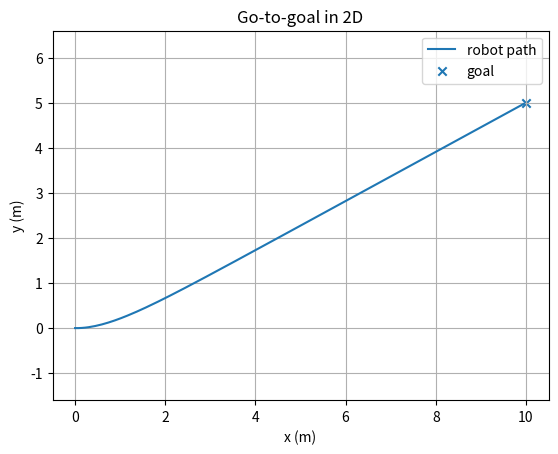

Source code (Python):
# PID Controlled Go-to-goal-behaviour in 2D

import numpy as np
import matplotlib.pyplot as plt

# Helper function to wrap angle to [-pi, pi]
def wrap_to_pi(angle):
    # Wrap angle to [-pi, pi] so turning error doesn't exceed 180 degrees
    return (angle + np.pi) % (2 * np.pi) - np.pi

class Robot2D:
    def __init__(self, x=0.0, y=0.0, theta=0.0):
        self.x = x   
        self.y = y
        self.theta = theta  # Orientation in radians
        # Control inputs (we will set these each time step)
        self.v = 0.0      # Forward speed
        self.w = 0.0      # Angular speed

    def step(self, dt):
        # Update robot pose using kinematics
        self.x += self.v * np.cos(self.theta) * dt   # Cos(theta) projects forward speed in x direction
        self.y += self.v * np.sin(self.theta) * dt   # Sine(theta) projects forward speed in y direction
        self.theta += self.w * dt
        # Keep theta within [-pi, pi]
        self.theta = wrap_to_pi(self.theta)


# Simulation parameters
dt= 0.05  # Time step
T= 20.0   # Total simulation time
t= np.arange(0.0, T, dt) # Time array
#Goal position
goal_x, goal_y = 10.0, 5.0
# Create robot instance
robot = Robot2D()
# Data storage for plotting
xs= []
ys= []
thetas= []
# PID parameters
kp= 1.0    # Proportional gain
ki= 0.1    # Integral gain
kd= 0.3    # Derivative gain
# PID errors initialization
integral_error= 0.0  
prev_error= 0.0      

# Simulation loop
for _ in t:
    #log current pose
    xs.append(robot.x)
    ys.append(robot.y)
    thetas.append(robot.theta)
    # Vector from robot to goal/ Turning errors into vectors
    dx= goal_x - robot.x 
    dy= goal_y - robot.y
    # Distance to goal
    distance_error= np.sqrt (dx*dx + dy*dy)       #For P
    # Stop if close enough to goal
    if distance_error < 0.1:
        break
    integral_error += distance_error * dt                  #For I
    derivative_error= (distance_error - prev_error) / dt   #For D
   # Compute control commands
    v_cmd = (kp * distance_error) + (ki * integral_error) + (kd * derivative_error)  # Control output for forward speed v
    angle_to_goal= np.arctan2(dy, dx)                                                # Angle from robot to goal
    heading_error= wrap_to_pi(angle_to_goal - robot.theta)                           # Heading error
# Set control inputs
    robot.v = min(v_cmd, 1.5)  # Limit max speed
    robot.w = 2.0* heading_error
    # Update robot
    robot.step(dt)
    prev_error= distance_error

# Plotting
plt.figure()
plt.plot(xs, ys, label="robot path")
plt.scatter([goal_x], [goal_y], marker="x", label="goal")
plt.axis("equal")
plt.grid(True)
plt.xlabel("x (m)")
plt.ylabel("y (m)")
plt.title("Go-to-goal in 2D")
plt.legend()
plt.show()